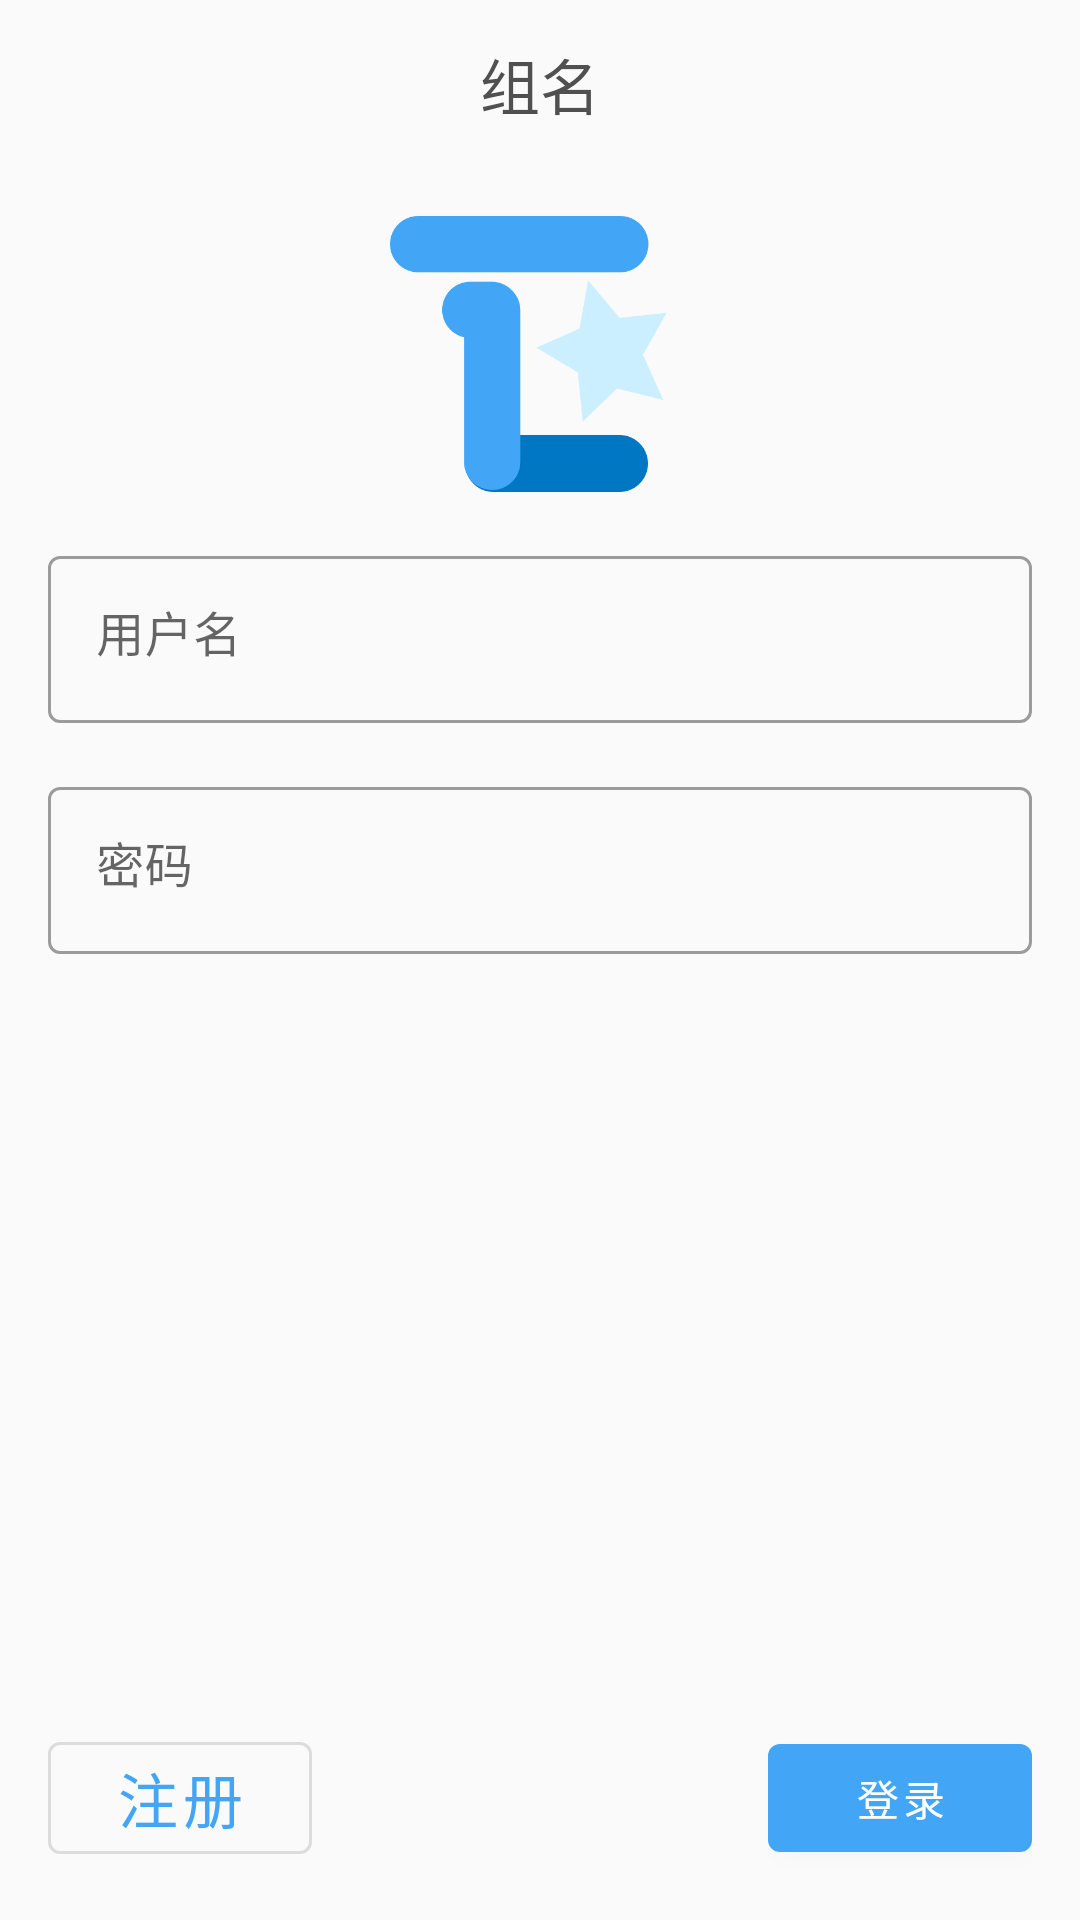

Here is an Android app screen rendered from its layout file. Give the layout XML and the strings, colors and styles it references.
<!-- AndroidManifest.xml: application theme AppTheme -->
<!-- res/layout/login.xml -->
<?xml version="1.0" encoding="utf-8"?>
<androidx.constraintlayout.widget.ConstraintLayout
    xmlns:android="http://schemas.android.com/apk/res/android"
    xmlns:app="http://schemas.android.com/apk/res-auto"
    xmlns:tools="http://schemas.android.com/tools"
    android:layout_width="match_parent"
    android:layout_height="match_parent">

    <com.google.android.material.appbar.AppBarLayout
        android:id="@+id/appBarLayout"
        android:layout_width="match_parent"
        android:layout_height="wrap_content"
        android:background="@null"
        app:elevation="0dp"
        app:layout_constraintStart_toStartOf="parent"
        app:layout_constraintTop_toTopOf="parent">

        <com.google.android.material.appbar.MaterialToolbar
            android:id="@+id/top_app_bar"
            style="@style/Widget.MaterialComponents.Toolbar.Primary"
            android:layout_width="match_parent"
            android:layout_height="?attr/actionBarSize"
            android:background="?android:attr/colorBackground"
            android:elevation="0dp"
            android:fitsSystemWindows="true"
            android:theme="@style/Theme.MaterialComponents.Light.NoActionBar.Bridge"
            app:titleTextColor="#505050">

            <TextView
                android:id="@+id/title"
                android:layout_width="wrap_content"
                android:layout_height="wrap_content"
                android:layout_gravity="center"
                android:text="组名"
                android:textColor="#505050"
                android:textSize="20sp" />
        </com.google.android.material.appbar.MaterialToolbar>

    </com.google.android.material.appbar.AppBarLayout>

    <ImageView
        android:id="@+id/imageView3"
        android:layout_width="100dp"
        android:layout_height="92dp"
        android:layout_marginTop="16dp"
        app:layout_constraintEnd_toEndOf="parent"
        app:layout_constraintStart_toStartOf="parent"
        app:layout_constraintTop_toBottomOf="@+id/appBarLayout"
        app:srcCompat="@mipmap/icon_transparent_bg" />

    <com.google.android.material.textfield.TextInputLayout
        android:id="@+id/user_name_text_layout"
        style="@style/Widget.MaterialComponents.TextInputLayout.OutlinedBox"
        android:layout_width="match_parent"
        android:layout_height="0dp"
        android:layout_marginHorizontal="16dp"
        android:layout_marginStart="16dp"
        android:layout_marginTop="16dp"
        android:layout_marginEnd="16dp"
        android:hint="用户名"
        app:layout_constraintEnd_toEndOf="parent"
        app:layout_constraintStart_toStartOf="parent"
        app:layout_constraintTop_toBottomOf="@+id/imageView3">

        <com.google.android.material.textfield.TextInputEditText
            android:id="@+id/password_textview"
            android:layout_width="match_parent"
            android:layout_height="wrap_content"
            android:freezesText="true"
            android:gravity="start"
            android:inputType="text" />

    </com.google.android.material.textfield.TextInputLayout>

    <com.google.android.material.textfield.TextInputLayout
        android:id="@+id/password_text_layout"
        style="@style/Widget.MaterialComponents.TextInputLayout.OutlinedBox"
        android:layout_width="match_parent"
        android:layout_height="wrap_content"
        android:layout_margin="16dp"
        android:layout_weight="1"
        android:hint="密码"
        app:layout_constraintEnd_toEndOf="parent"
        app:layout_constraintStart_toStartOf="parent"
        app:layout_constraintTop_toBottomOf="@+id/user_name_text_layout">

        <com.google.android.material.textfield.TextInputEditText
            android:id="@+id/password_edit_textview"
            android:layout_width="match_parent"
            android:layout_height="wrap_content"
            android:freezesText="true"
            android:gravity="start"
            android:inputType="textPassword" />
    </com.google.android.material.textfield.TextInputLayout>

    <LinearLayout
        android:layout_width="match_parent"
        android:layout_height="wrap_content"
        android:layout_marginVertical="16dp"
        android:layout_marginStart="16dp"
        android:layout_marginEnd="16dp"
        android:layout_marginBottom="16dp"
        android:gravity="center_vertical"
        android:orientation="horizontal"
        app:layout_constraintBottom_toBottomOf="parent"
        app:layout_constraintEnd_toEndOf="parent"
        app:layout_constraintStart_toStartOf="parent">

        <LinearLayout
            android:layout_width="wrap_content"
            android:layout_height="wrap_content"
            android:gravity="start"
            android:orientation="horizontal">

            <com.google.android.material.button.MaterialButton
                android:id="@+id/register_btn"
                style="@style/Widget.MaterialComponents.Button.OutlinedButton"
                android:layout_width="wrap_content"
                android:layout_height="wrap_content"
                android:text="注册"
                android:textSize="20sp" />

        </LinearLayout>

        <LinearLayout
            android:layout_width="match_parent"
            android:layout_height="wrap_content"
            android:gravity="center_vertical|end"
            android:orientation="horizontal">

            <com.google.android.material.button.MaterialButton
                android:id="@+id/upload_btn"
                style="@style/Widget.MaterialComponents.Button"
                android:layout_width="wrap_content"
                android:layout_height="wrap_content"
                android:layout_marginStart="8dp"
                android:text="登录" />

        </LinearLayout>

    </LinearLayout>

</androidx.constraintlayout.widget.ConstraintLayout>
<!-- resources referenced by this layout -->
<resources>
  <!-- mipmap icon_transparent_bg: png bitmap (mipmap-hdpi, 25599 bytes) -->
  <style name="AppTheme" parent="Theme.MaterialComponents.Light.NoActionBar.Bridge">
          
          <item name="colorPrimary">@color/colorPrimary</item>
          <item name="colorPrimaryDark">@color/colorPrimaryDark</item>
          <item name="colorAccent">@color/colorAccent</item>
          <item name="android:windowLightStatusBar">true</item>
          <item name="android:statusBarColor">?android:attr/colorBackground</item>
          <item name="colorControlNormal">@android:color/white</item>
          <item name="android:windowContentTransitions">true</item>
          <item name="snackbarStyle">@style/MarginSnackbar</item>
      </style>
  <color name="colorPrimary">#42a5f5</color>
  <color name="colorPrimaryDark">#0077c2</color>
  <color name="colorAccent">#80d6ff</color>
  <style name="MarginSnackbar" parent="Widget.MaterialComponents.Snackbar">
          <item name="android:layout_margin">8dp</item>
      </style>
</resources>
